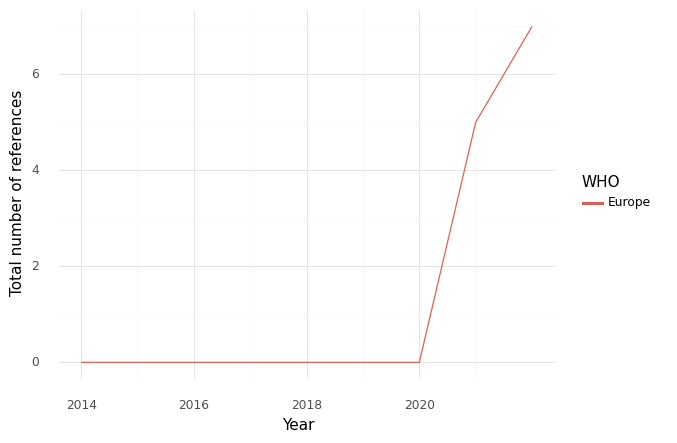

The file beside this chart, header and first rows:
, WHO, Year, intersection, climate, health, sum, Sector
0, Europe, 2014, 0.0, 0.0, 9.0, 9.0, Health Care Equipment & Ser...
1, Europe, 2018, 0.0, 0.0, 9.0, 9.0, Health Care Equipment & Ser...
2, Europe, 2020, 0.0, 0.0, 11.0, 11.0, Health Care Equipment & Ser...
3, Europe, 2021, 5.0, 6.0, 848.0, 859.0, Health Care Equipment & Ser...
4, Europe, 2022, 7.0, 29.0, 316.0, 352.0, Health Care Equipment & Ser...
